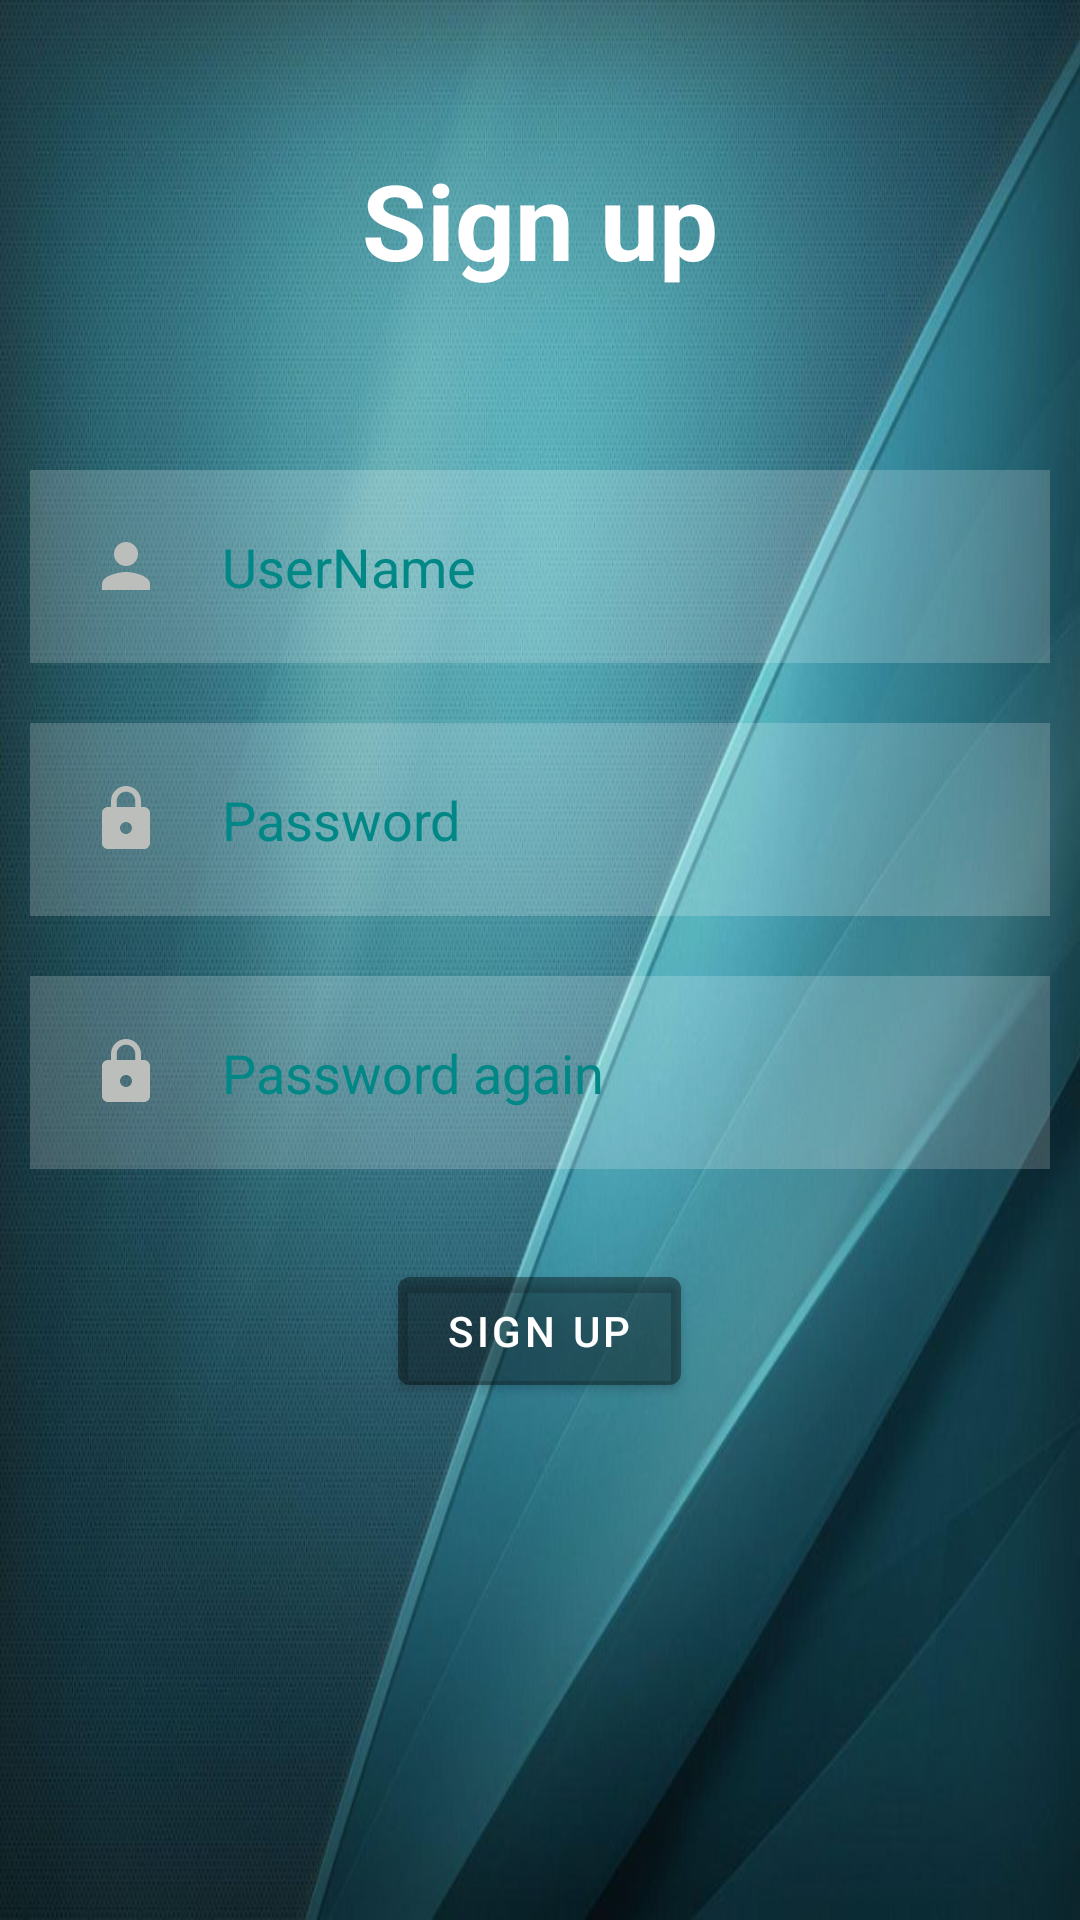

Produce the Android XML layout that renders to this screen, including the resource entries it uses.
<!-- AndroidManifest.xml: application theme Theme.TimeTable -->
<!-- res/layout/activity_register_page.xml -->
<?xml version="1.0" encoding="utf-8"?>
<RelativeLayout xmlns:android="http://schemas.android.com/apk/res/android"
    xmlns:app="http://schemas.android.com/apk/res-auto"
    xmlns:tools="http://schemas.android.com/tools"
    android:layout_width="match_parent"
    android:layout_height="match_parent"
    tools:context=".MainActivity"
    android:background="@drawable/back"
    >

    <TextView
        android:layout_width="match_parent"
        android:layout_height="wrap_content"
        android:id="@+id/signin"
        android:text="Sign up"
        android:textColor="@color/white"
        android:textSize="35dp"
        android:textStyle="bold"
        android:layout_margin="50dp"
        android:gravity="center"/>

    <EditText
        android:layout_width="match_parent"
        android:layout_height="wrap_content"
        android:id="@+id/username"
        android:background="#30ffffff"
        android:layout_below="@+id/signin"
        android:hint="UserName"
        android:textColorHint="@color/teal_700"
        android:textColor="@color/black"
        android:layout_margin="10dp"
        android:padding="20dp"
        android:drawableLeft="@drawable/ic_baseline_person_24"
        android:drawablePadding="20dp"/>
    <EditText
        android:layout_width="match_parent"
        android:layout_height="wrap_content"
        android:id="@+id/password"
        android:background="#30ffffff"
        android:layout_below="@+id/username"
        android:hint="Password"
        android:textColorHint="@color/teal_700"
        android:textColor="@color/black"
        android:layout_margin="10dp"
        android:padding="20dp"
        android:drawableLeft="@drawable/ic_baseline_lock_24"
        android:drawablePadding="20dp"
        android:inputType="textPassword"/>
    <EditText
        android:layout_width="match_parent"
        android:layout_height="wrap_content"
        android:id="@+id/repeatpassword"
        android:background="#30ffffff"
        android:layout_below="@+id/password"
        android:hint="Password again"
        android:textColorHint="@color/teal_700"
        android:textColor="@color/black"
        android:layout_margin="10dp"
        android:padding="20dp"
        android:drawableLeft="@drawable/ic_baseline_lock_24"
        android:drawablePadding="20dp"
        android:inputType="textPassword"/>

    <com.google.android.material.button.MaterialButton
        android:layout_width="wrap_content"
        android:layout_height="wrap_content"
        android:id="@+id/regiser"
        android:layout_below="@+id/repeatpassword"
        android:text="SIGN UP"
        android:backgroundTint="@color/cardview_shadow_start_color"
        android:layout_centerHorizontal="true"
        android:layout_margin="20dp"
        />

</RelativeLayout>
<!-- resources referenced by this layout -->
<resources>
  <!-- drawable back: jpg bitmap (drawable-v24, 93526 bytes) -->
  <!-- drawable ic_baseline_lock_24 (drawable) -->
  <vector android:height="24dp" android:tint="#BBBEBA"
      android:viewportHeight="24" android:viewportWidth="24"
      android:width="24dp" xmlns:android="http://schemas.android.com/apk/res/android">
      <path android:fillColor="@android:color/white" android:pathData="M18,8h-1L17,6c0,-2.76 -2.24,-5 -5,-5S7,3.24 7,6v2L6,8c-1.1,0 -2,0.9 -2,2v10c0,1.1 0.9,2 2,2h12c1.1,0 2,-0.9 2,-2L20,10c0,-1.1 -0.9,-2 -2,-2zM12,17c-1.1,0 -2,-0.9 -2,-2s0.9,-2 2,-2 2,0.9 2,2 -0.9,2 -2,2zM15.1,8L8.9,8L8.9,6c0,-1.71 1.39,-3.1 3.1,-3.1 1.71,0 3.1,1.39 3.1,3.1v2z"/>
  </vector>
  <!-- drawable ic_baseline_person_24 (drawable) -->
  <vector android:height="24dp" android:tint="#BBBEBA"
      android:viewportHeight="24" android:viewportWidth="24"
      android:width="24dp" xmlns:android="http://schemas.android.com/apk/res/android">
      <path android:fillColor="@android:color/white" android:pathData="M12,12c2.21,0 4,-1.79 4,-4s-1.79,-4 -4,-4 -4,1.79 -4,4 1.79,4 4,4zM12,14c-2.67,0 -8,1.34 -8,4v2h16v-2c0,-2.66 -5.33,-4 -8,-4z"/>
  </vector>
  <style name="Theme.TimeTable" parent="Theme.MaterialComponents.DayNight.NoActionBar">
          
          <item name="colorPrimary">@color/purple_500</item>
          <item name="colorPrimaryVariant">@color/purple_700</item>
          <item name="colorOnPrimary">@color/white</item>
          
          <item name="colorSecondary">@color/teal_200</item>
          <item name="colorSecondaryVariant">@color/teal_700</item>
          <item name="colorOnSecondary">@color/black</item>
          
          <item name="android:statusBarColor" tools:targetApi="l">?attr/colorPrimaryVariant</item>
          
      </style>
  <!-- not gathered from this repository: default colours our renderer supplied (Android Studio template values) -->
  <color name="purple_500">#FF6200EE</color>
  <color name="purple_700">#FF3700B3</color>
  <color name="teal_200">#FF03DAC5</color>
  <color name="teal_700">#FF018786</color>
  <color name="black">#FF000000</color>
  <color name="white">#FFFFFFFF</color>
</resources>
